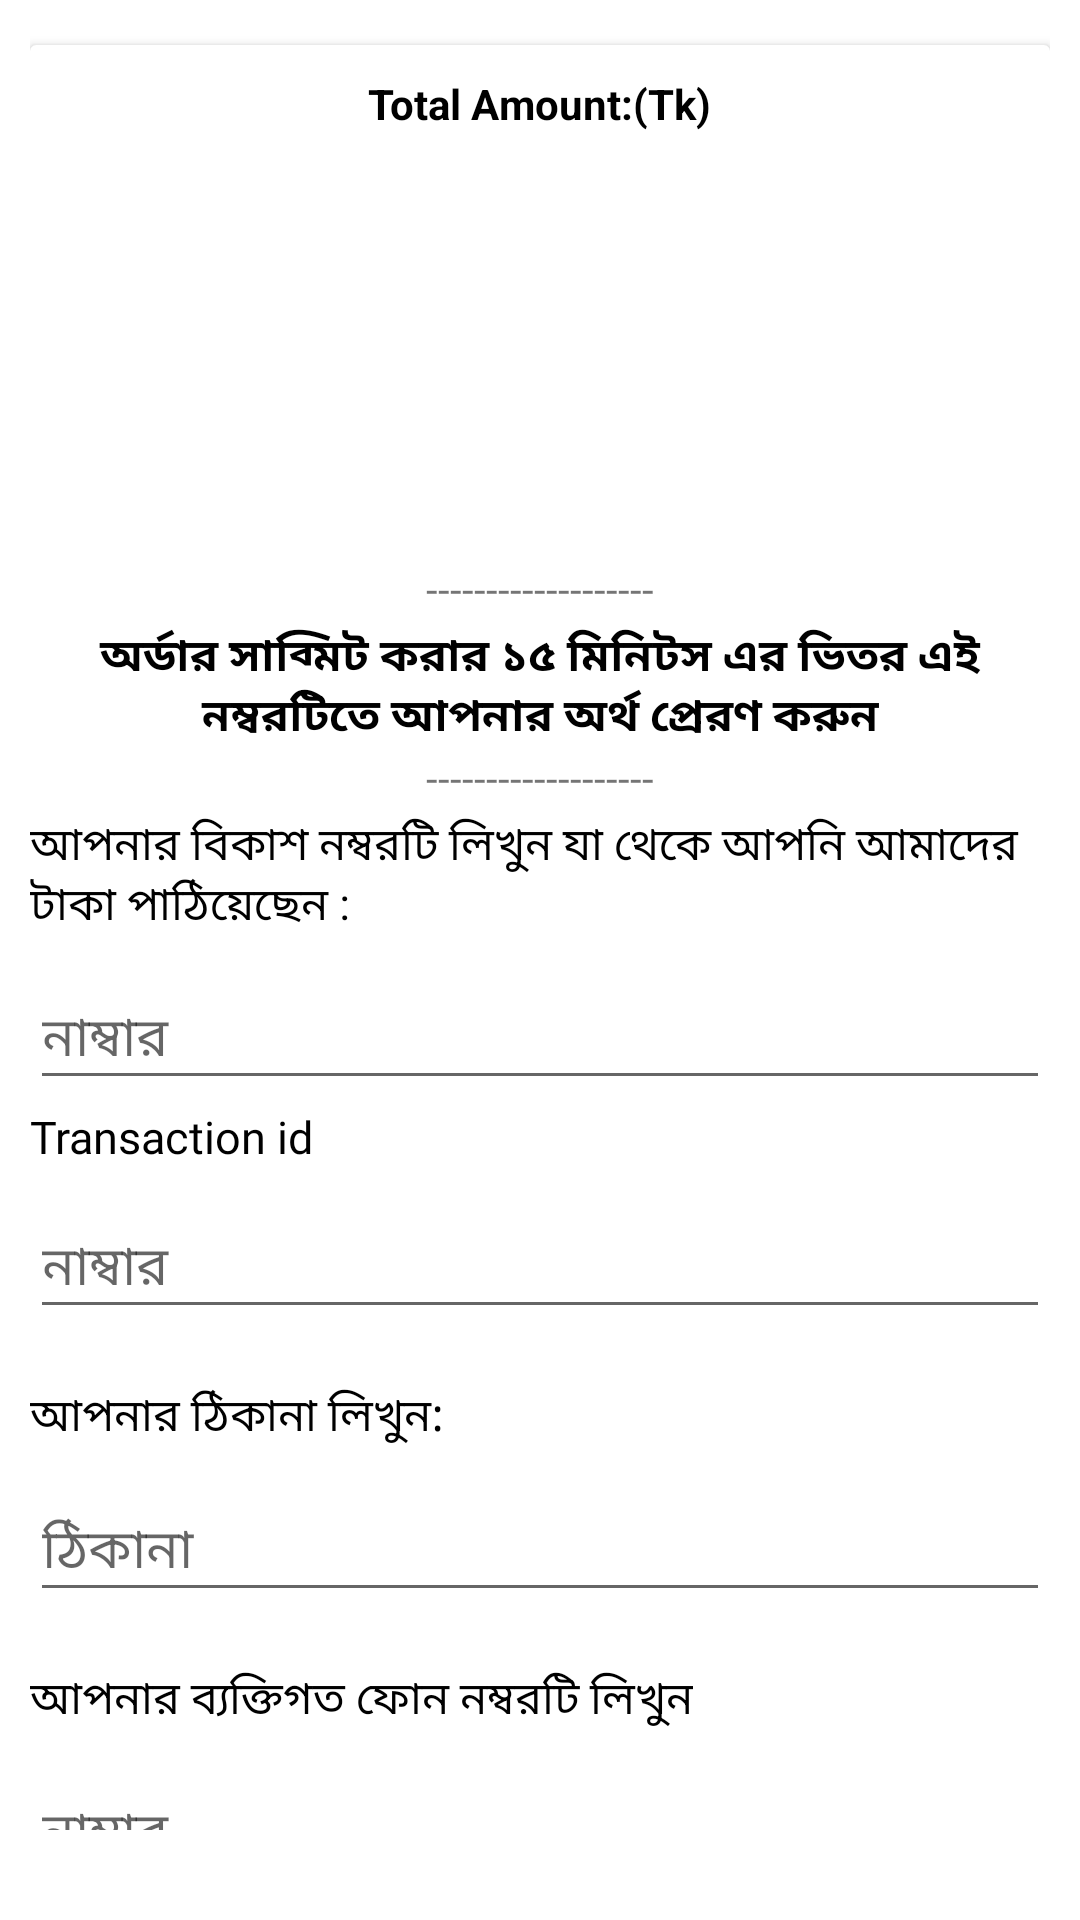

Write the Android layout XML for this screen, with the resource values it uses.
<!-- AndroidManifest.xml: application theme Theme.Dekhai -->
<!-- res/layout/activity_product_payment.xml -->
<?xml version="1.0" encoding="utf-8"?>
<LinearLayout xmlns:android="http://schemas.android.com/apk/res/android"
    xmlns:app="http://schemas.android.com/apk/res-auto"
    xmlns:tools="http://schemas.android.com/tools"
    android:layout_width="match_parent"
    android:layout_height="match_parent"
    android:padding="10dp"
    android:background="#FFF"
    tools:context=".pyment.Pyment">
    <androidx.core.widget.NestedScrollView
        android:layout_width="match_parent"
        android:layout_height="wrap_content"
        android:layout_marginBottom="20dp"
        >


        <androidx.cardview.widget.CardView
            android:layout_marginTop="5dp"
            android:layout_width="match_parent"
            android:layout_height="wrap_content">
            <LinearLayout
                android:layout_width="match_parent"
                android:layout_height="wrap_content"
                android:orientation="vertical">
                <TextView
                    android:layout_marginTop="10dp"
                    android:text="Total Amount:(Tk)"
                    android:textStyle="bold"
                    android:textColor="#000"
                    android:layout_width="wrap_content"
                    android:layout_height="wrap_content"
                    android:layout_gravity="center"
                    >
                </TextView>

                <TextView
                    android:id="@+id/total"
                    android:layout_width="wrap_content"
                    android:layout_height="wrap_content"
                    android:layout_gravity="center"
                    android:layout_marginTop="10dp"
                    android:textColor="#000"
                    android:textSize="20dp"
                    android:textStyle="bold">

                </TextView>
                <TextView
                    android:id="@+id/sim1"
                    android:layout_marginTop="5dp"
                    android:textSize="20dp"
                    android:textColor="#000"
                    android:layout_width="wrap_content"
                    android:layout_height="wrap_content"
                    android:layout_gravity="center"
                    >
                </TextView>

                <TextView
                    android:id="@+id/sim2"
                    android:layout_width="wrap_content"
                    android:layout_height="wrap_content"
                    android:layout_gravity="center"
                    android:layout_marginTop="2dp"
                    android:fontFamily="@font/andika"
                    android:textColor="#000"
                    android:textSize="15dp"></TextView>
                <TextView
                    android:id="@+id/rsim1"
                    android:layout_marginTop="2dp"
                    android:textSize="20dp"
                    android:fontFamily="@font/andika"
                    android:textColor="#000"
                    android:layout_width="wrap_content"
                    android:layout_height="wrap_content"
                    android:layout_gravity="center"
                    >
                </TextView>
                <TextView
                    android:id="@+id/rsim2"
                    android:layout_marginTop="2dp"
                    android:textSize="15dp"
                    android:fontFamily="@font/andika"
                    android:textColor="#000"
                    android:layout_width="wrap_content"
                    android:layout_height="wrap_content"
                    android:layout_gravity="center"
                    >
                </TextView>

                <TextView
                    android:layout_width="wrap_content"
                    android:layout_height="wrap_content"
                    android:layout_gravity="center"
                    android:text="@string/pattran"
                    >

                </TextView>
                <TextView
                    android:textStyle="bold"
                    android:gravity="center"
                    android:layout_marginTop="2dp"
                    android:text="@string/tkk"
                    android:textSize="15dp"
                    android:fontFamily="@font/andika"
                    android:textColor="#000"
                    android:layout_width="wrap_content"
                    android:layout_height="wrap_content"
                    android:layout_gravity="center"
                    >
                </TextView>
                <TextView
                    android:layout_width="wrap_content"
                    android:layout_height="wrap_content"
                    android:layout_gravity="center"
                    android:text="@string/pattran"
                    >

                </TextView>
                <TextView
                    android:layout_marginTop="2dp"
                    android:text="@string/order"
                    android:textSize="15dp"
                    android:fontFamily="@font/andika"
                    android:textColor="#000"
                    android:layout_width="wrap_content"
                    android:layout_height="wrap_content"
                    android:layout_gravity="center"
                    >
                </TextView>

                <EditText
                    android:id="@+id/number"
                    android:layout_width="match_parent"
                    android:layout_height="wrap_content"
                    android:layout_marginTop="10dp"
                    android:hint="নাম্বার">

                </EditText>

                <TextView
                    android:layout_marginTop="2dp"
                    android:text="Transaction id"
                    android:textSize="15dp"
                    android:fontFamily="@font/andika"
                    android:textColor="#000"
                    android:layout_width="wrap_content"
                    android:layout_height="wrap_content"
                    >
                </TextView>

                <EditText
                    android:id="@+id/tx"
                    android:layout_width="match_parent"
                    android:layout_height="wrap_content"
                    android:layout_marginTop="10dp"
                    android:hint="নাম্বার">

                </EditText>



                <TextView
                    android:layout_marginTop="18dp"
                    android:text="@string/address"
                    android:textSize="15dp"
                    android:fontFamily="@font/andika"
                    android:textColor="#000"

                    android:layout_width="wrap_content"
                    android:layout_height="wrap_content"
                    >
                </TextView>
                <EditText
                    android:id="@+id/address"
                    android:hint="ঠিকানা"
                    android:layout_width="match_parent"
                    android:layout_height="wrap_content"
                    android:layout_marginTop="10dp"
                    >

                </EditText>
                <TextView
                    android:layout_marginTop="18dp"
                    android:text="@string/contactnumber"
                    android:textSize="15dp"
                    android:fontFamily="@font/andika"
                    android:textColor="#000"
                    android:layout_width="wrap_content"
                    android:layout_height="wrap_content"
                    >
                </TextView>
                <EditText
                    android:id="@+id/contact"
                    android:hint="নাম্বার"
                    android:layout_width="match_parent"
                    android:layout_height="wrap_content"
                    android:layout_marginTop="10dp"
                    >

                </EditText>
                <TextView
                    android:layout_marginTop="8dp"
                    android:text="@string/finalorder"
                    android:textSize="15dp"
                    android:fontFamily="@font/andika"
                    android:textColor="#000"
                    android:layout_width="wrap_content"
                    android:layout_height="wrap_content"
                    android:layout_gravity="center"
                    >
                </TextView>
                <Button
                    android:backgroundTint="@color/accent"
                    android:id="@+id/order"
                    android:layout_marginTop="15dp"
                    android:layout_width="match_parent"
                    android:layout_height="55dp"
                    android:text="অর্ডার"
                    >
                </Button>

                <TextView
                    android:layout_marginTop="5dp"
                    android:text="@string/finalword"
                    android:textSize="15dp"
                    android:fontFamily="@font/andika"
                    android:textColor="#000"
                    android:layout_width="wrap_content"
                    android:layout_height="wrap_content"
                    android:layout_gravity="center"
                    >
                </TextView>


            </LinearLayout>
        </androidx.cardview.widget.CardView>
    </androidx.core.widget.NestedScrollView>

</LinearLayout>
<!-- resources referenced by this layout -->
<resources>
  <string name="address">আপনার ঠিকানা লিখুন:</string>
  <string name="contactnumber">আপনার ব্যক্তিগত ফোন নম্বরটি লিখুন</string>
  <string name="finalorder">যদি প্রতিটি জিনিস ঠিক থাকে তবে অর্ডার বোতামটি টিপুন</string>
  <string name="finalword">আমরা আপনাকে এসএমএসের মাধ্যমে সমস্ত বিবরণ পাঠাব</string>
  <string name="order">আপনার বিকাশ নম্বরটি লিখুন যা থেকে আপনি আমাদের টাকা পাঠিয়েছেন :</string>
  <string name="pattran">-------------------</string>
  <string name="tkk" tools:ignore="DuplicateDefinition">অর্ডার সাব্মিট করার ১৫ মিনিটস এর ভিতর এই নম্বরটিতে আপনার অর্থ প্রেরণ করুন</string>
  <style name="Theme.Dekhai" parent="Theme.MaterialComponents.DayNight.NoActionBar">
          
          <item name="colorPrimary">@color/black</item>
          <item name="colorPrimaryVariant">@color/purple_700</item>
          <item name="colorOnPrimary">@color/white</item>
          
          <item name="colorSecondary">@color/teal_200</item>
          <item name="colorSecondaryVariant">@color/teal_700</item>
          <item name="colorOnSecondary">@color/black</item>
          
          <item name="android:statusBarColor" tools:targetApi="l">@color/black</item>
          
      </style>
  <color name="black">#FF000000</color>
  <color name="purple_700">#FF3700B3</color>
  <color name="white">#FFFFFFFF</color>
  <color name="teal_200">#FF03DAC5</color>
  <color name="teal_700">#FF018786</color>
</resources>
